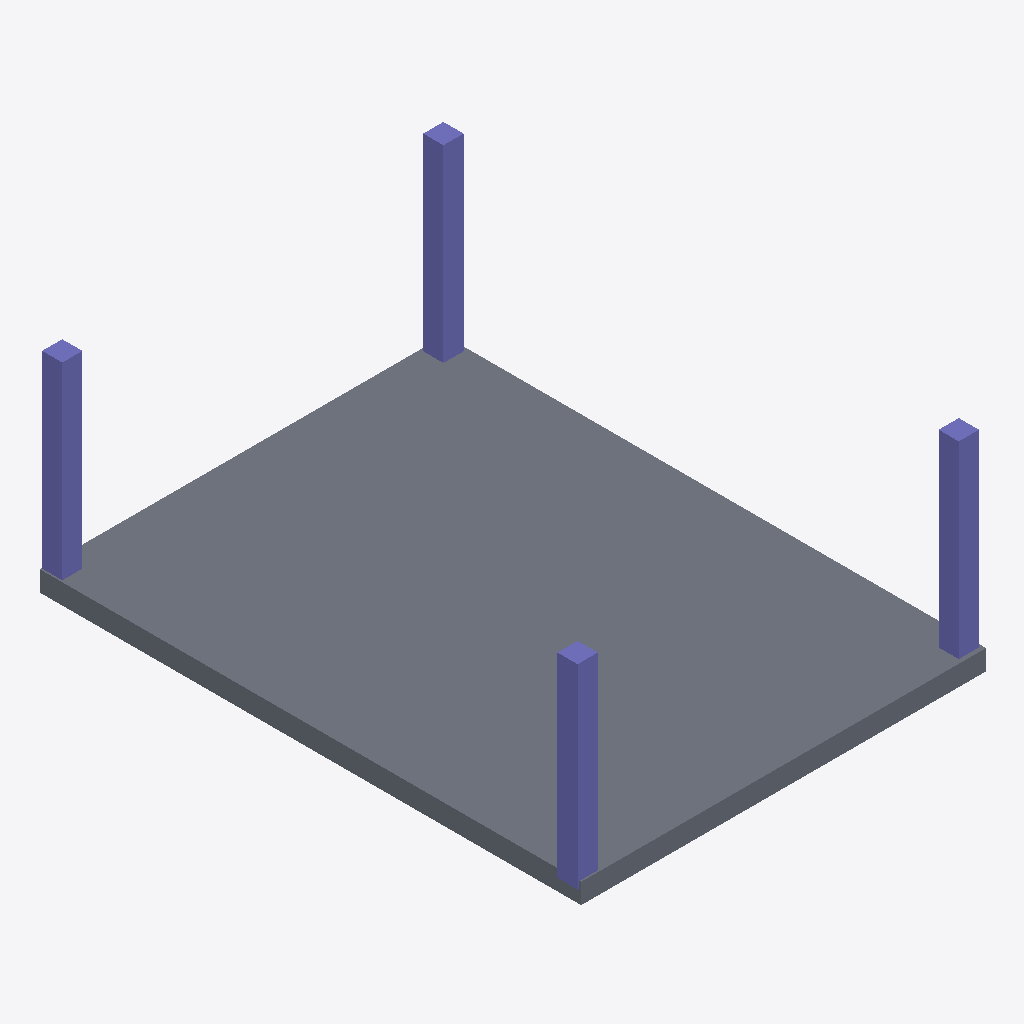
Isometric view of an IFC building model (IFC-SPF (STEP), schema IFC2X3, length unit millimetre), seen from the south-west, elements coloured by IFC class: 4 columns (violet), 1 slab (grey).
Extent 6.0 m × 8.0 m × 3.1 m (x, y, z). Storeys (1): Ground Floor at 0.00 m. Elements (5): 4 IfcColumn, 1 IfcSlab.

HEADER;
FILE_DESCRIPTION(('ViewDefinition [CoordinationView]','Option [Visible elements;Keep GUIDs;All Domain;All elements;All struct.;scale:100.000000;CSG:Extruded/revolved;Junction:Extruded/revolved without junctions;Comp. slab:Extruded;Building element parts]'),'2;1');
FILE_NAME('C:\\2014_testdata\\a_testset\\A2.ifc','2014-06-05T15:16:47',('Architect'),('Building Designer Office'),'PreProc - EDM 5.0','IFC file generated by Graphisoft ArchiCAD-64 17.','The authorising person');
FILE_SCHEMA(('IFC2X3'));
ENDSEC;
DATA;
#46=IFCPROJECT('344O7vICcwH8qAEnwJDjSU',#15,'Project',$,$,$,$,(#43),#32);
#67=IFCSITE('20FpTZCqJy2vhVJYtjuIce',#15,'Site',$,$,#64,$,$,.ELEMENT.,(24,28,0,0),(54,25,0,0),0.0,$,#53);
#90=IFCBUILDING('00tMo7QcxqWdIGvc4sMN2A',#15,'Building',$,$,#88,$,$,.ELEMENT.,$,$,#79);
#105=IFCBUILDINGSTOREY('1oZ0wPs_PE8ANCPg3bIs4j',#15,'Ground Floor',$,$,#103,$,$,.ELEMENT.,0.0);
#167=IFCSLAB('20gF6jM_z4xvRJ1HWIJQAY',#15,'SLA - 002',$,$,#118,#162,'80A8F1AD-5BEF-44EF-96D3-0518124DA2A2',.FLOOR.);
#368=IFCCOLUMN('3v9nIZyjb2j9iop9BtfoJi',#15,'CRE - 012',$,'GENERIC - STRUCTURAL 300 x 300',#342,#365,'F92714A3-F2D9-42B4-9B32-CC92F7A724EC');
#315=IFCCOLUMN('3JgZZWtuD25wCupUcjxOG_',#15,'CRE - 011',$,'GENERIC - STRUCTURAL 300 x 300',#289,#312,'D3AA38E0-DF83-4217-A338-CDE9ADED843E');
#258=IFCCOLUMN('3XAiwMso58BB2V11iD53oW',#15,'CRE - 010',$,'GENERIC - STRUCTURAL 300 x 300',#226,#255,'E12ACE96-DB21-482C-B09F-041B0D143CA0');
#421=IFCCOLUMN('20BqbE1THD6utXtnl_tVjd',#15,'CRE - 013',$,'GENERIC - STRUCTURAL 300 x 300',#395,#418,'802F494E-05D4-4D1B-8DE1-DF1BFEDDFB67');
ENDSEC;
